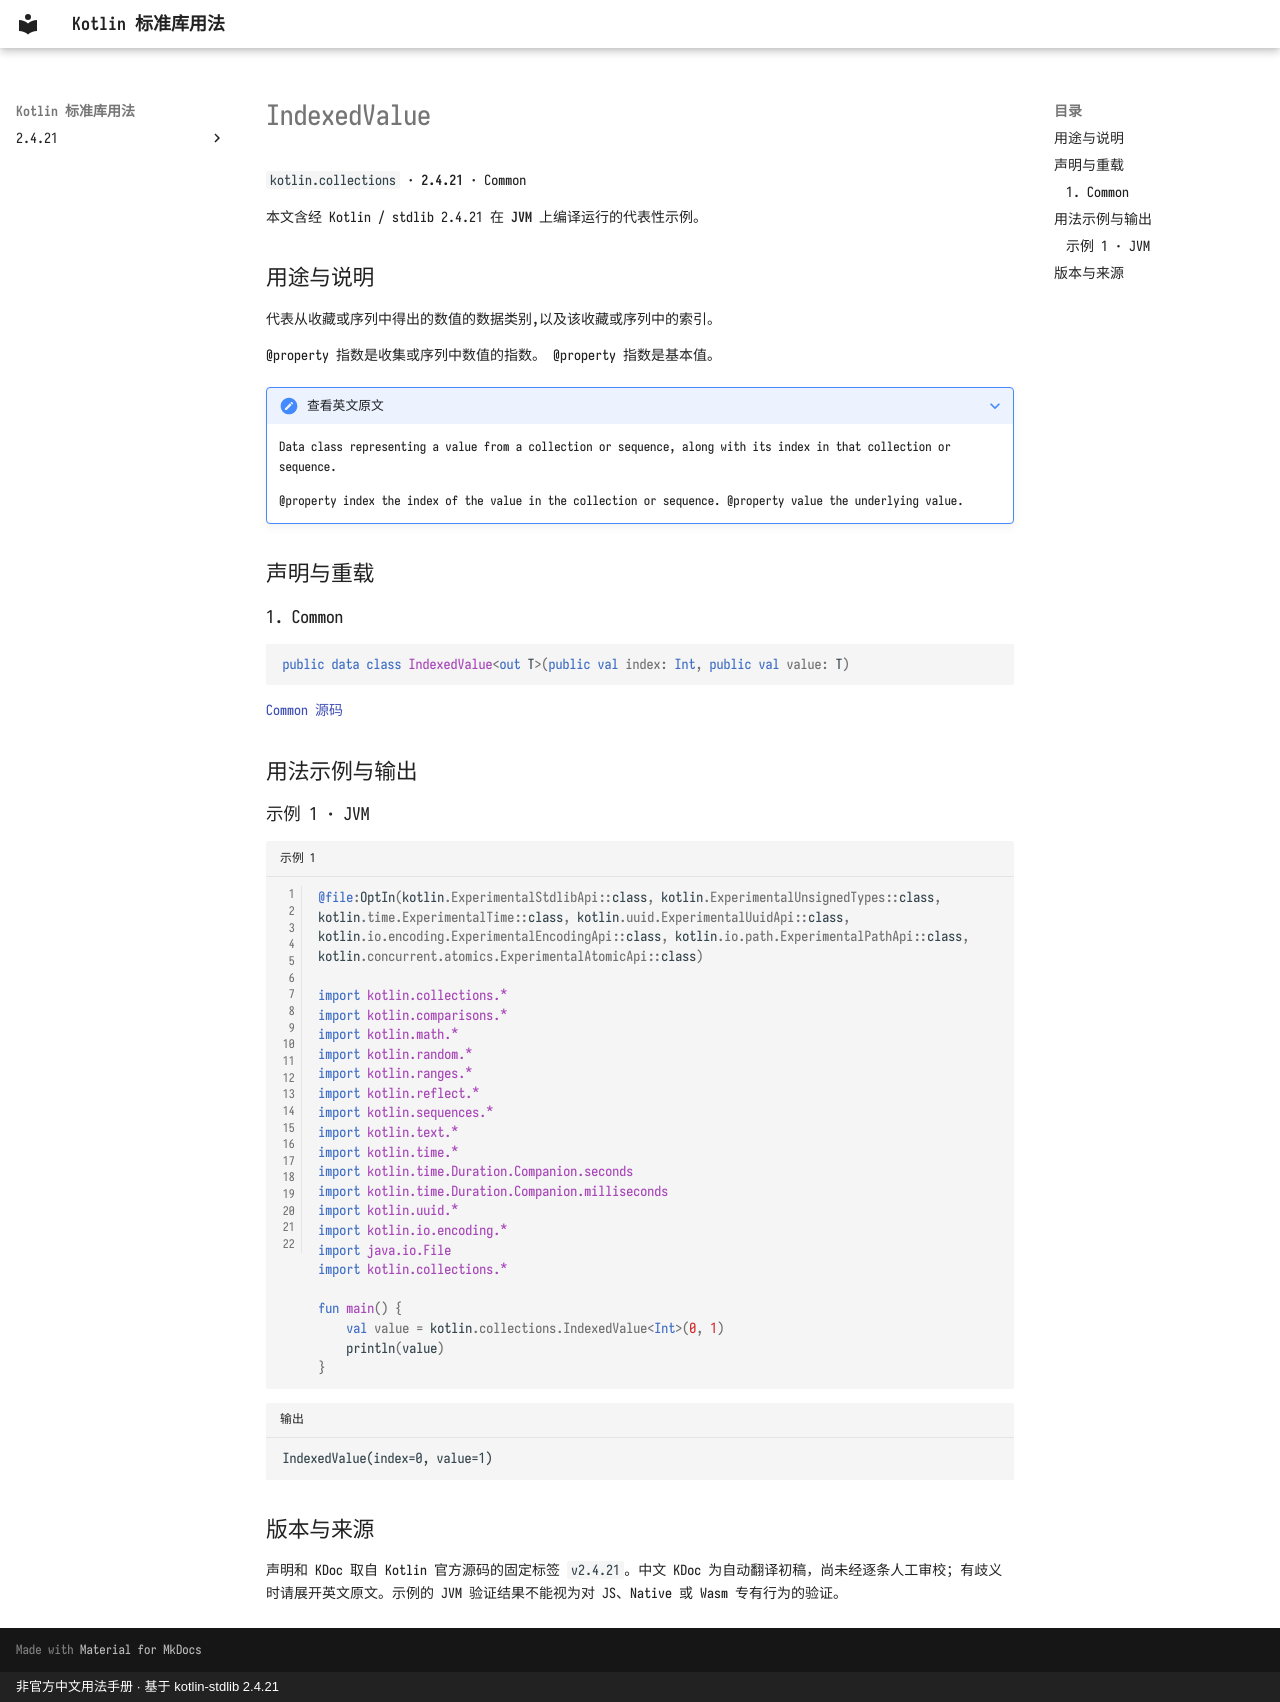

repository: oooooooko/kotlin-stdlib-docs · page: zh/api/kotlin.collections/indexedvalue--6fe5c26c/index.html · generator: mkdocs · copyright: 非官方中文用法手册 · 基于 kotlin-stdlib 2.4.21

# IndexedValue

`kotlin.collections` · **2.4.21** · Common

本文含经 Kotlin / stdlib 2.4.21 在 **JVM** 上编译运行的代表性示例。

## 用途与说明

代表从收藏或序列中得出的数值的数据类别,以及该收藏或序列中的索引。

@property 指数是收集或序列中数值的指数。 @property 指数是基本值。

??? note "查看英文原文"

    Data class representing a value from a collection or sequence, along with its index in that collection or sequence.
    
    @property index the index of the value in the collection or sequence.
    @property value the underlying value.

## 声明与重载

### 1. Common

```kotlin
public data class IndexedValue<out T>(public val index: Int, public val value: T)
```

[Common 源码](https://github.com/JetBrains/kotlin/blob/v2.4.21/libraries/stdlib/src/kotlin/collections/IndexedValue.kt#L8)

## 用法示例与输出

### 示例 1 · JVM

```kotlin title="示例 1" linenums="1"
@file:OptIn(kotlin.ExperimentalStdlibApi::class, kotlin.ExperimentalUnsignedTypes::class, kotlin.time.ExperimentalTime::class, kotlin.uuid.ExperimentalUuidApi::class, kotlin.io.encoding.ExperimentalEncodingApi::class, kotlin.io.path.ExperimentalPathApi::class, kotlin.concurrent.atomics.ExperimentalAtomicApi::class)

import kotlin.collections.*
import kotlin.comparisons.*
import kotlin.math.*
import kotlin.random.*
import kotlin.ranges.*
import kotlin.reflect.*
import kotlin.sequences.*
import kotlin.text.*
import kotlin.time.*
import kotlin.time.Duration.Companion.seconds
import kotlin.time.Duration.Companion.milliseconds
import kotlin.uuid.*
import kotlin.io.encoding.*
import java.io.File
import kotlin.collections.*

fun main() {
    val value = kotlin.collections.IndexedValue<Int>(0, 1)
    println(value)
}
```

```text title="输出"
IndexedValue(index=0, value=1)
```

## 版本与来源

声明和 KDoc 取自 Kotlin 官方源码的固定标签 `v2.4.21`。中文 KDoc 为自动翻译初稿，尚未经逐条人工审校；有歧义时请展开英文原文。示例的 JVM 验证结果不能视为对 JS、Native 或 Wasm 专有行为的验证。
